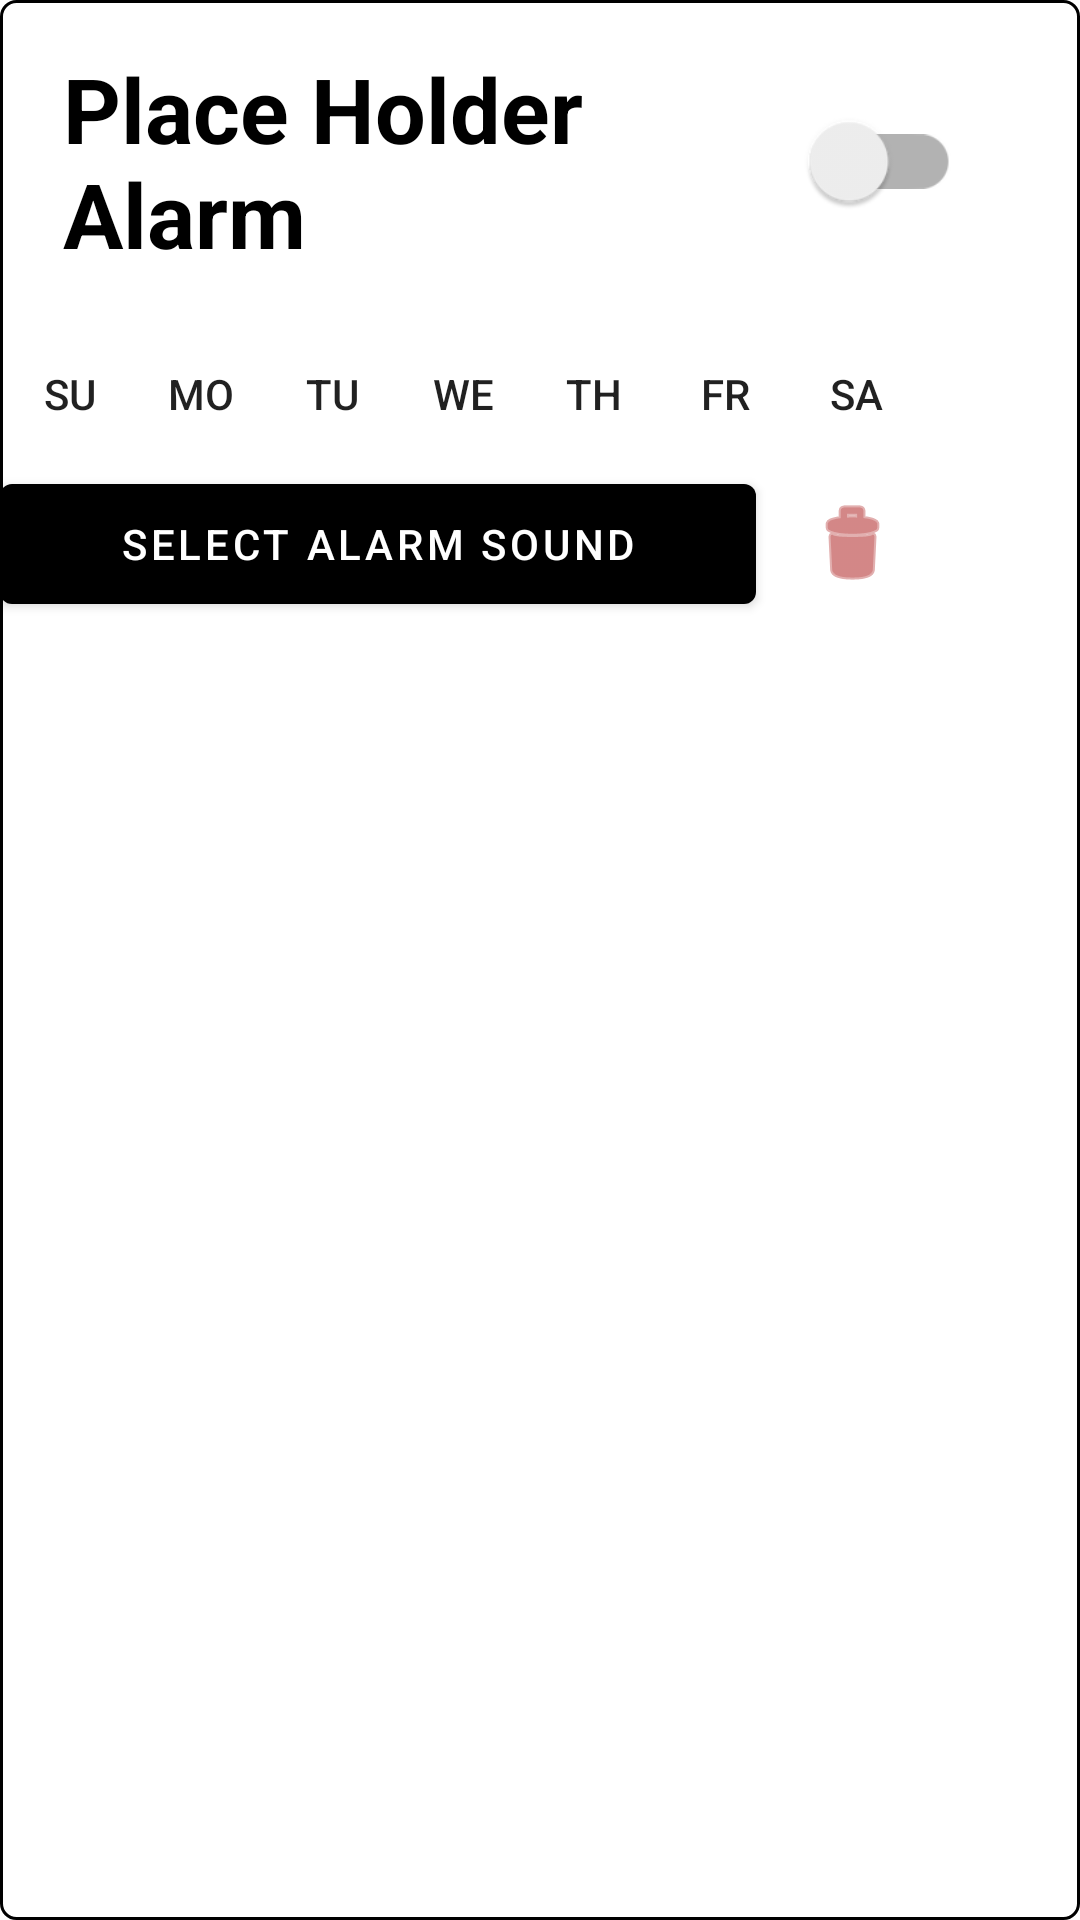

Produce the Android XML layout that renders to this screen, including the resource entries it uses.
<!-- AndroidManifest.xml: application theme Theme.WalkingAlarm -->
<!-- res/layout/alarm_list.xml -->
<?xml version="1.0" encoding="utf-8"?>
<LinearLayout xmlns:android="http://schemas.android.com/apk/res/android"
    xmlns:app="http://schemas.android.com/apk/res-auto"
    android:orientation="vertical"
    android:layout_width="match_parent"
    android:layout_height="wrap_content"
    android:layout_marginLeft="2dp"
    android:layout_marginRight="2dp"
    android:layout_marginBottom="1dp"
    android:background="@drawable/border">

    <LinearLayout
        android:orientation="horizontal"
        android:weightSum="10"
        android:layout_width="match_parent"
        android:layout_height="wrap_content"
        android:padding="@dimen/fab_margin"
        >
        <TextView
            android:id="@+id/alarm_name"
            android:layout_height="match_parent"
            android:layout_width="0dp"
            android:textSize="30sp"
            android:layout_marginStart="5dp"
            android:layout_weight="7"
            android:textColor="@color/black"
            android:textStyle="bold"
            android:text="@string/place_holder_alarm_name"
       />

        <androidx.appcompat.widget.SwitchCompat
            android:id="@+id/alarm_active_switch"
            android:layout_width="0dp"
            android:layout_height="match_parent"
            android:layout_weight="2"
            android:scaleX="1.3"
            android:scaleY="1.3"
            />
    </LinearLayout>
    <LinearLayout
        android:id="@+id/sub_alarm_info"
        android:layout_width="wrap_content"
        android:layout_height="match_parent"
        android:orientation="vertical"
        android:weightSum="10">

    <LinearLayout
        android:orientation="horizontal"
        android:weightSum="10"
        android:layout_width="match_parent"
        android:layout_height="wrap_content"
        >

        <ToggleButton
            android:layout_weight="1.2"
            android:layout_width="0dp"
            android:layout_height="match_parent"
            android:background="@drawable/togglebutton_selector"
            android:textOn="@string/sunday"
            android:textOff="@string/sunday"
            android:checked="false"
            android:saveEnabled="false"
            android:layout_marginStart="@dimen/toggle_margin"
            android:id="@+id/sunday_toggle"
            />
        <ToggleButton
            android:layout_weight="1.2"
            android:layout_width="0dp"
            android:layout_height="match_parent"
            android:background="@drawable/togglebutton_selector"
            android:textOn="@string/monday"
            android:textOff="@string/monday"
            android:layout_marginStart="@dimen/toggle_margin"
            android:checked="false"
            android:saveEnabled="false"
            android:id="@+id/monday_toggle"
            />
        <ToggleButton
            android:layout_weight="1.2"
            android:layout_width="0dp"
            android:layout_height="match_parent"
            android:background="@drawable/togglebutton_selector"
            android:textOn="@string/tuesday"
            android:textOff="@string/tuesday"
            android:layout_marginStart="@dimen/toggle_margin"
            android:checked="false"
            android:saveEnabled="false"
            android:id="@+id/tuesday_toggle"
            />
        <ToggleButton
            android:layout_weight="1.2"
            android:layout_width="0dp"
            android:layout_height="match_parent"
            android:background="@drawable/togglebutton_selector"
            android:textOn="@string/wednesday"
            android:textOff="@string/wednesday"
            android:layout_marginStart="@dimen/toggle_margin"
            android:checked="false"
            android:saveEnabled="false"
            android:id="@+id/wednesday_toggle"
            />
        <ToggleButton
            android:layout_weight="1.2"
            android:layout_width="0dp"
            android:layout_height="match_parent"
            android:background="@drawable/togglebutton_selector"
            android:textOn="@string/thursday"
            android:textOff="@string/thursday"
            android:layout_marginStart="@dimen/toggle_margin"
            android:checked="false"
            android:saveEnabled="false"
            android:id="@+id/thursday_toggle"
            />
        <ToggleButton
            android:layout_weight="1.2"
            android:layout_width="0dp"
            android:layout_height="match_parent"
            android:background="@drawable/togglebutton_selector"
            android:textOn="@string/friday"
            android:textOff="@string/friday"
            android:layout_marginStart="@dimen/toggle_margin"
            android:checked="false"
            android:saveEnabled="false"
            android:id="@+id/friday_toggle"
            />
        <ToggleButton
            android:layout_weight="1.2"
            android:layout_width="0dp"
            android:layout_height="match_parent"
            android:background="@drawable/togglebutton_selector"
            android:textOn="@string/saturday"
            android:textOff="@string/saturday"
            android:layout_marginStart="@dimen/toggle_margin"
            android:checked="false"
            android:saveEnabled="false"
            android:id="@+id/saturday_toggle"
            />

    </LinearLayout>
        <LinearLayout
            android:orientation="horizontal"
            android:weightSum="10"
            android:layout_width="match_parent"
            android:layout_height="wrap_content"
            >
            <Button
                android:id="@+id/alarm_select_sound"
                android:layout_width="0dp"
                android:layout_height="match_parent"
                android:layout_weight="7"
                android:text="@string/select_alarm_sound"

                />
            <com.google.android.material.button.MaterialButton
                android:id="@+id/alarm_delete_button"
                android:layout_width="0dp"
                android:layout_weight="1.6"
                android:layout_height="match_parent"
                android:background="@color/gray"
                style="@style/Widget.MaterialComponents.Button.OutlinedButton"
                app:icon="@android:drawable/ic_menu_delete"
                app:iconTint="@color/red"
                />
        </LinearLayout>
  </LinearLayout>
</LinearLayout>
<!-- resources referenced by this layout -->
<resources>
  <color name="black">#FF000000</color>
  <color name="gray">#837D7D</color>
  <color name="red">#B63737</color>
  <dimen name="fab_margin">16dp</dimen>
  <dimen name="toggle_margin">3dp</dimen>
  <!-- drawable border (drawable) -->
  <?xml version="1.0" encoding="utf-8"?>
  <shape xmlns:android="http://schemas.android.com/apk/res/android"
      android:shape="rectangle">
      <stroke android:color="?attr/colorOnSecondary" android:width="1dp"/>
      <corners android:radius="5dp" />
  </shape>
  <string name="friday">Fr</string>
  <string name="monday">Mo</string>
  <string name="place_holder_alarm_name">Place Holder Alarm</string>
  <string name="saturday">Sa</string>
  <string name="select_alarm_sound">Select Alarm Sound</string>
  <string name="sunday">Su</string>
  <string name="thursday">TH</string>
  <string name="tuesday">Tu</string>
  <string name="wednesday">We</string>
  <style name="Theme.WalkingAlarm" parent="Theme.MaterialComponents.DayNight.DarkActionBar">
          
          <item name="colorPrimary">@color/black</item>
          <item name="colorPrimaryVariant">@color/black</item>
          <item name="colorOnPrimary">@color/white</item>
          
          <item name="colorSecondary">@color/teal_200</item>
          <item name="colorSecondaryVariant">@color/teal_700</item>
          <item name="colorOnSecondary">@color/black</item>
          
          <item name="android:statusBarColor" tools:targetApi="l">?attr/colorPrimaryVariant</item>
          
      </style>
  <color name="white">#FFFFFFFF</color>
  <color name="teal_200">#FF03DAC5</color>
  <color name="teal_700">#FF018786</color>
</resources>
